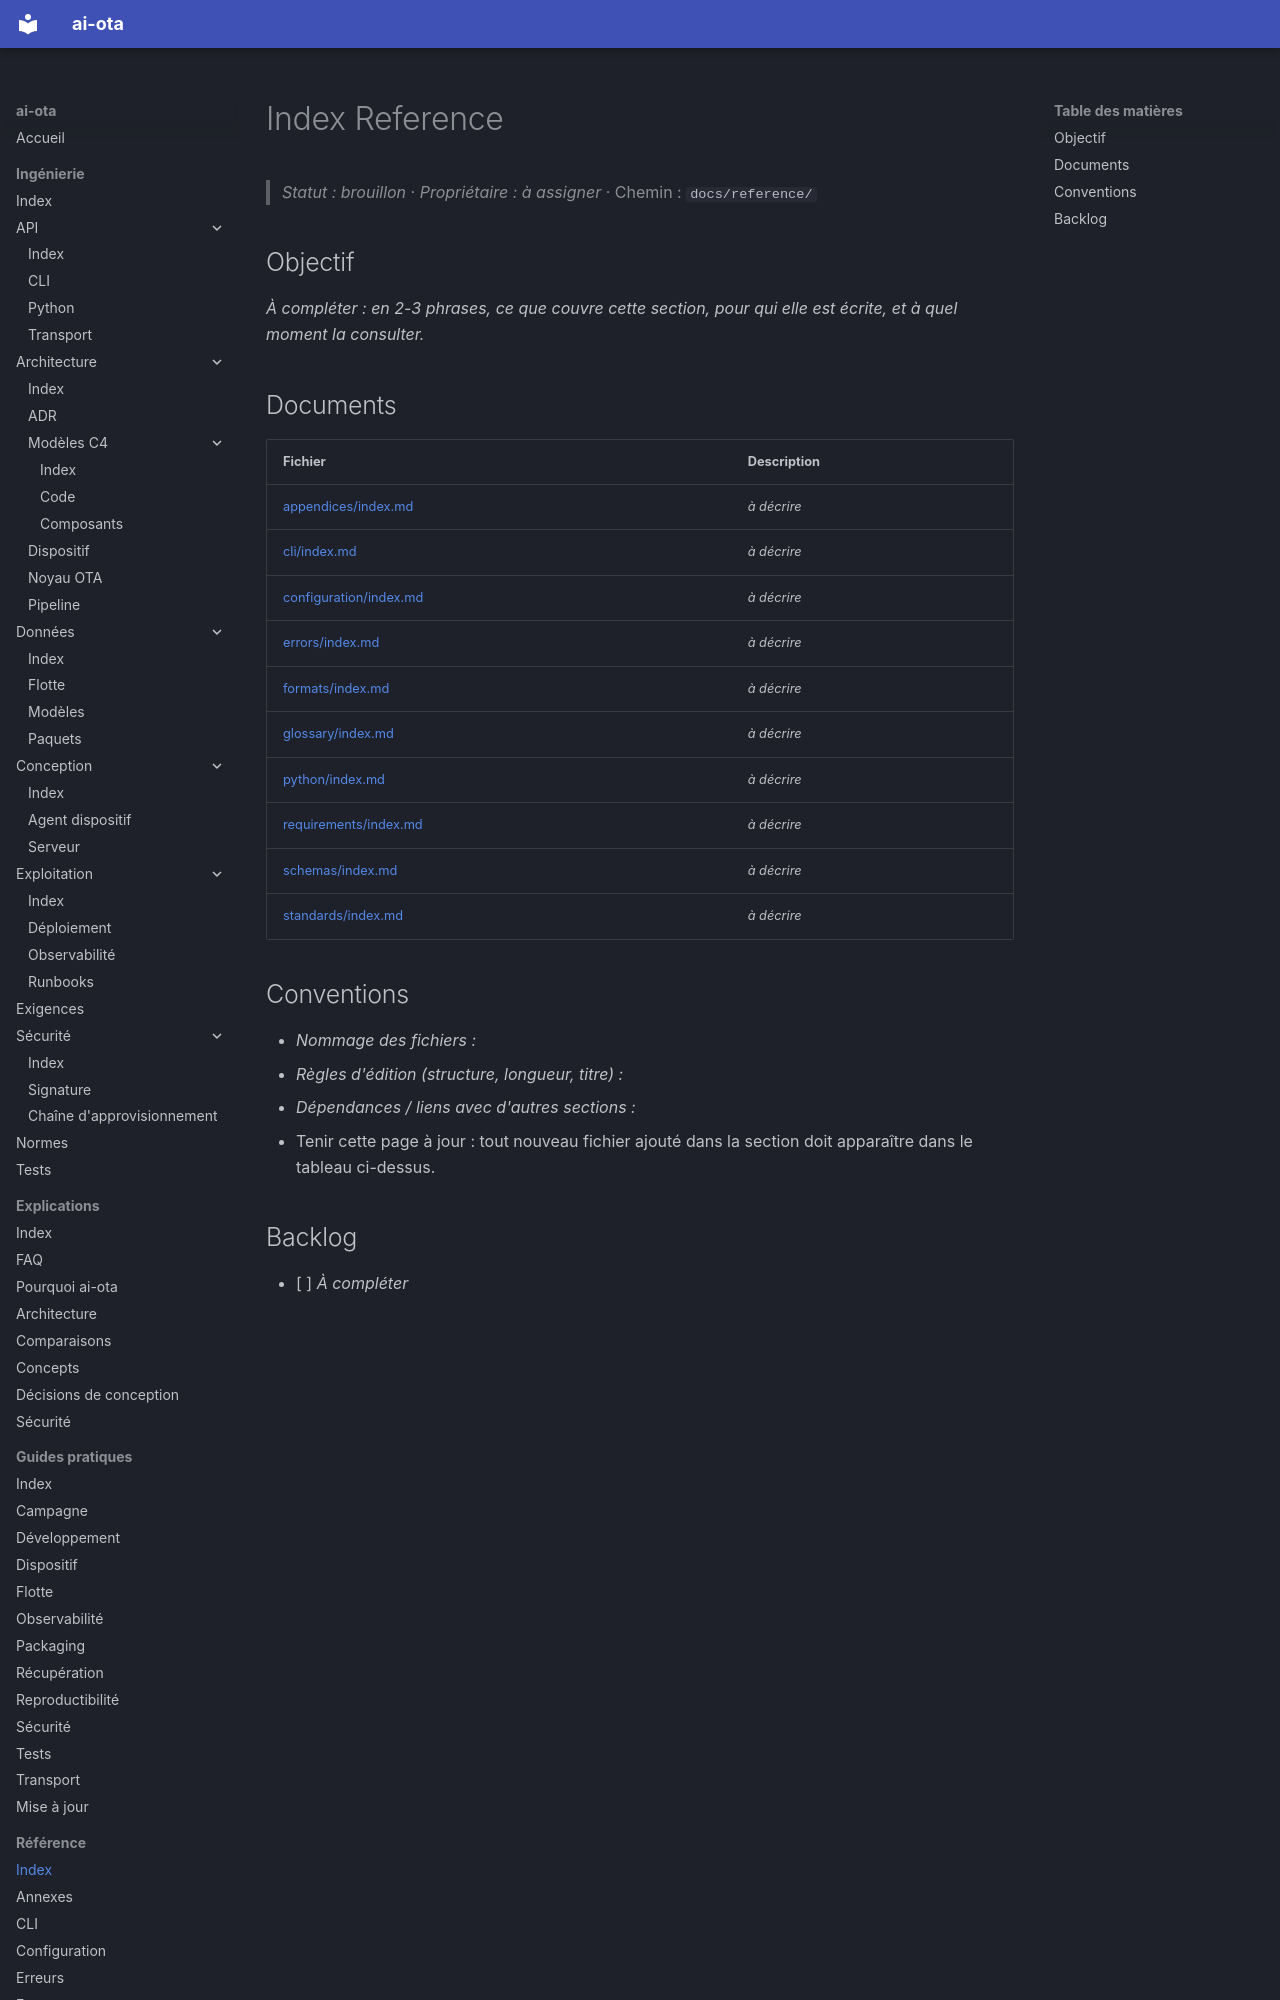

repository: codesphere-dev/ai-ota · page: reference/index.html · generator: mkdocs

# Index Reference
> _Statut : brouillon_ · _Propriétaire : à assigner_ · Chemin : `docs/reference/`

## Objectif

_À compléter : en 2-3 phrases, ce que couvre cette section, pour qui elle est écrite, et à quel moment la consulter._
